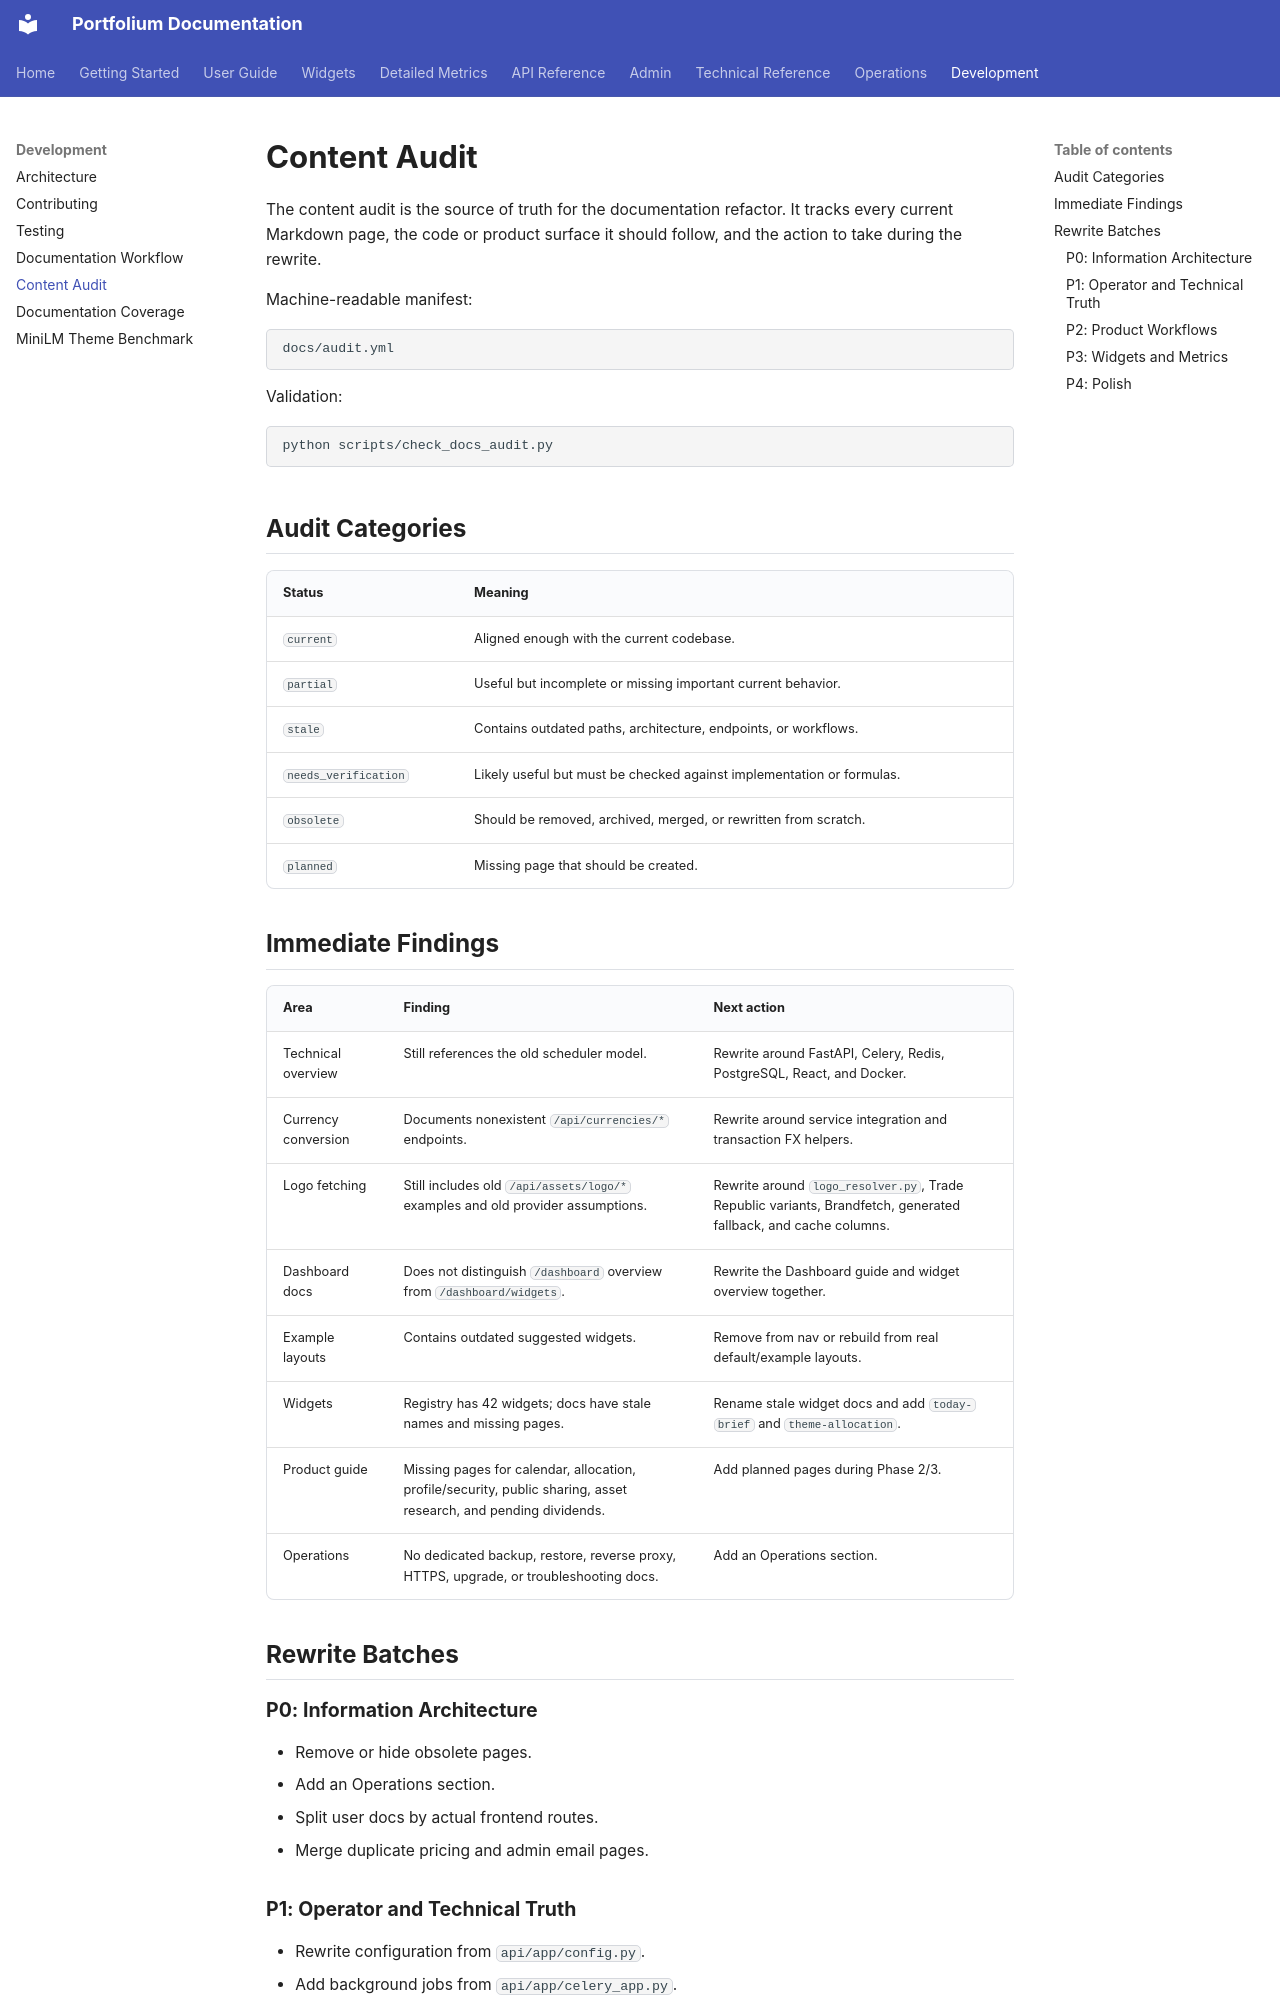

repository: ArthurMTX/Portfolium · page: development/content-audit/index.html · generator: mkdocs

# Content Audit

The content audit is the source of truth for the documentation refactor. It tracks every current Markdown page, the code or product surface it should follow, and the action to take during the rewrite.

Machine-readable manifest:

```text
docs/audit.yml
```

Validation:

```bash
python scripts/check_docs_audit.py
```

## Audit Categories

| Status | Meaning |
| --- | --- |
| `current` | Aligned enough with the current codebase. |
| `partial` | Useful but incomplete or missing important current behavior. |
| `stale` | Contains outdated paths, architecture, endpoints, or workflows. |
| `needs_verification` | Likely useful but must be checked against implementation or formulas. |
| `obsolete` | Should be removed, archived, merged, or rewritten from scratch. |
| `planned` | Missing page that should be created. |

## Immediate Findings

| Area | Finding | Next action |
| --- | --- | --- |
| Technical overview | Still references the old scheduler model. | Rewrite around FastAPI, Celery, Redis, PostgreSQL, React, and Docker. |
| Currency conversion | Documents nonexistent `/api/currencies/*` endpoints. | Rewrite around service integration and transaction FX helpers. |
| Logo fetching | Still includes old `/api/assets/logo/*` examples and old provider assumptions. | Rewrite around `logo_resolver.py`, Trade Republic variants, Brandfetch, generated fallback, and cache columns. |
| Dashboard docs | Does not distinguish `/dashboard` overview from `/dashboard/widgets`. | Rewrite the Dashboard guide and widget overview together. |
| Example layouts | Contains outdated suggested widgets. | Remove from nav or rebuild from real default/example layouts. |
| Widgets | Registry has 42 widgets; docs have stale names and missing pages. | Rename stale widget docs and add `today-brief` and `theme-allocation`. |
| Product guide | Missing pages for calendar, allocation, profile/security, public sharing, asset research, and pending dividends. | Add planned pages during Phase 2/3. |
| Operations | No dedicated backup, restore, reverse proxy, HTTPS, upgrade, or troubleshooting docs. | Add an Operations section. |

## Rewrite Batches
